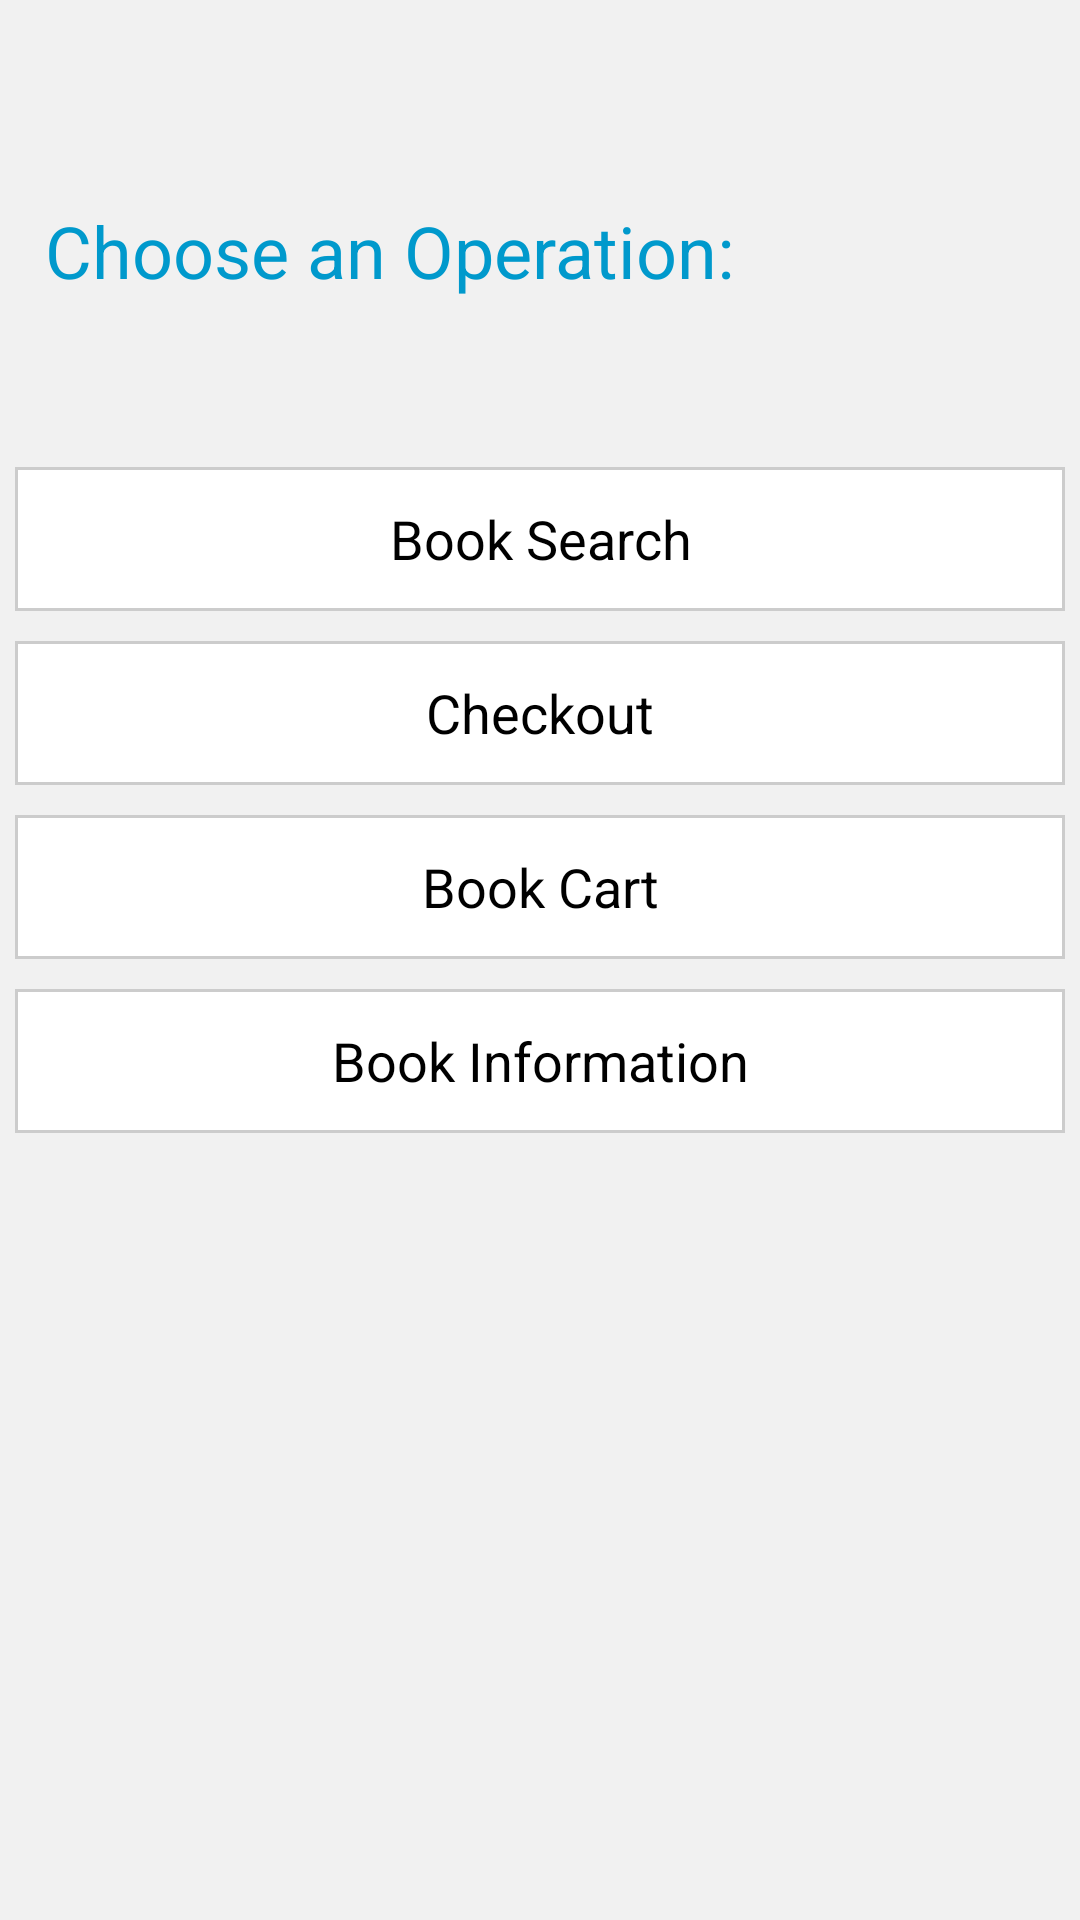

Produce the Android XML layout that renders to this screen, including the resource entries it uses.
<!-- AndroidManifest.xml: application theme AppTheme -->
<!-- res/layout/reader_main.xml -->
<?xml version="1.0" encoding="utf-8"?>
<LinearLayout android:orientation="vertical" android:padding="5.0dip"
              android:layout_width="fill_parent" android:layout_height="fill_parent"
              android:background="@color/abackground"
              xmlns:android="http://schemas.android.com/apk/res/android">

    <TextView
            android:layout_width="wrap_content"
            android:layout_height="wrap_content"
            android:text=""
            android:id="@+id/greetText"
            android:padding="10dp"
            android:textColor="@color/holo_blue_dark" android:textSize="24sp"
            android:layout_alignParentTop="true" android:layout_alignParentLeft="true"
            android:layout_alignParentStart="true"/>
    <TextView
            android:layout_width="wrap_content"
            android:layout_height="wrap_content"
            android:text="@string/operationChoose"
            android:id="@+id/operation"
            android:padding="10dp"
            android:layout_below="@+id/greetText" android:layout_alignLeft="@+id/greetText"
            android:layout_alignStart="@+id/greetText"
            android:textColor="@color/holo_blue_dark" android:textSize="24sp"/>
    <Button
            android:layout_width="fill_parent"
            android:layout_height="wrap_content"
            android:text="@string/bookSearch"
            android:id="@+id/searchBtn"
            android:padding="5dp"
            android:gravity="center"
            style="@style/myButton"
            android:textColor="@color/black"
            android:layout_marginTop="46dp"
            android:layout_below="@+id/operation" android:layout_centerHorizontal="true"/>
    <Button
            android:layout_width="fill_parent"
            android:layout_height="wrap_content"
            android:text="Checkout"
            android:id="@+id/readerBorrowBtn"
            android:gravity="center"
            android:padding="5dp"
            android:layout_marginTop="10dp"
            android:layout_weight="0"
            style="@style/myButton"
            android:textColor="@color/black"
            android:layout_centerVertical="true" android:layout_centerHorizontal="true"/>
    <Button
            android:layout_width="fill_parent"
            android:layout_height="wrap_content"
            android:text="@string/book_cart"
            android:id="@+id/cartBtn"
            android:gravity="center"
            android:padding="5dp"
            android:layout_marginTop="10dp"
            android:layout_weight="0"
            style="@style/myButton"
            android:textColor="@color/black"
            android:layout_centerVertical="true" android:layout_centerHorizontal="true"/>

    <Button
            android:layout_width="fill_parent"
            android:layout_height="wrap_content"
            android:text="Book Information"
            android:id="@+id/infoBtn"
            android:gravity="center"
            android:padding="5dp"
            android:layout_marginTop="10dp"
            android:layout_weight="0"
            style="@style/myButton"
            android:textColor="@color/black"
            android:layout_centerVertical="true" android:layout_centerHorizontal="true"/>
</LinearLayout>
<!-- resources referenced by this layout -->
<resources>
  <color name="abackground">#F1F1F1</color>
  <color name="black">#ff000000</color>
  <color name="holo_blue_dark">#ff0099cc</color>
  <string name="bookSearch">Book Search</string>
  <string name="book_cart">Book Cart</string>
  <string name="operationChoose">Choose an Operation:</string>
  <style name="myButton">
          <item name="android:background">@drawable/my_button</item>
          <item name="android:focusable">true</item>
          <item name="android:clickable">true</item>
          <item name="android:shadowRadius">0.0</item>
      </style>
  <style name="AppTheme" parent="AppBaseTheme">
          
      </style>
  <!-- drawable my_button (drawable) -->
  <?xml version="1.0" encoding="utf-8"?>
  <selector
          xmlns:android="http://schemas.android.com/apk/res/android">
      <item android:state_enabled="false">
          <shape>
              <solid android:color="#ffffffff" />
              <stroke android:width="1.0dip" android:color="#ffcccccc" />
          </shape>
      </item>
      <item android:state_pressed="true">
          <shape>
              <solid android:color="#ffcccccc" />
              <stroke android:width="1.0dip" android:color="#ff333333" />
          </shape>
      </item>
      <item android:state_focused="true">
          <shape>
              <solid android:color="#ffffffff" />
          </shape>
      </item>
  </selector>
  <style name="AppBaseTheme" parent="android:Theme.Holo">
          
      </style>
</resources>
